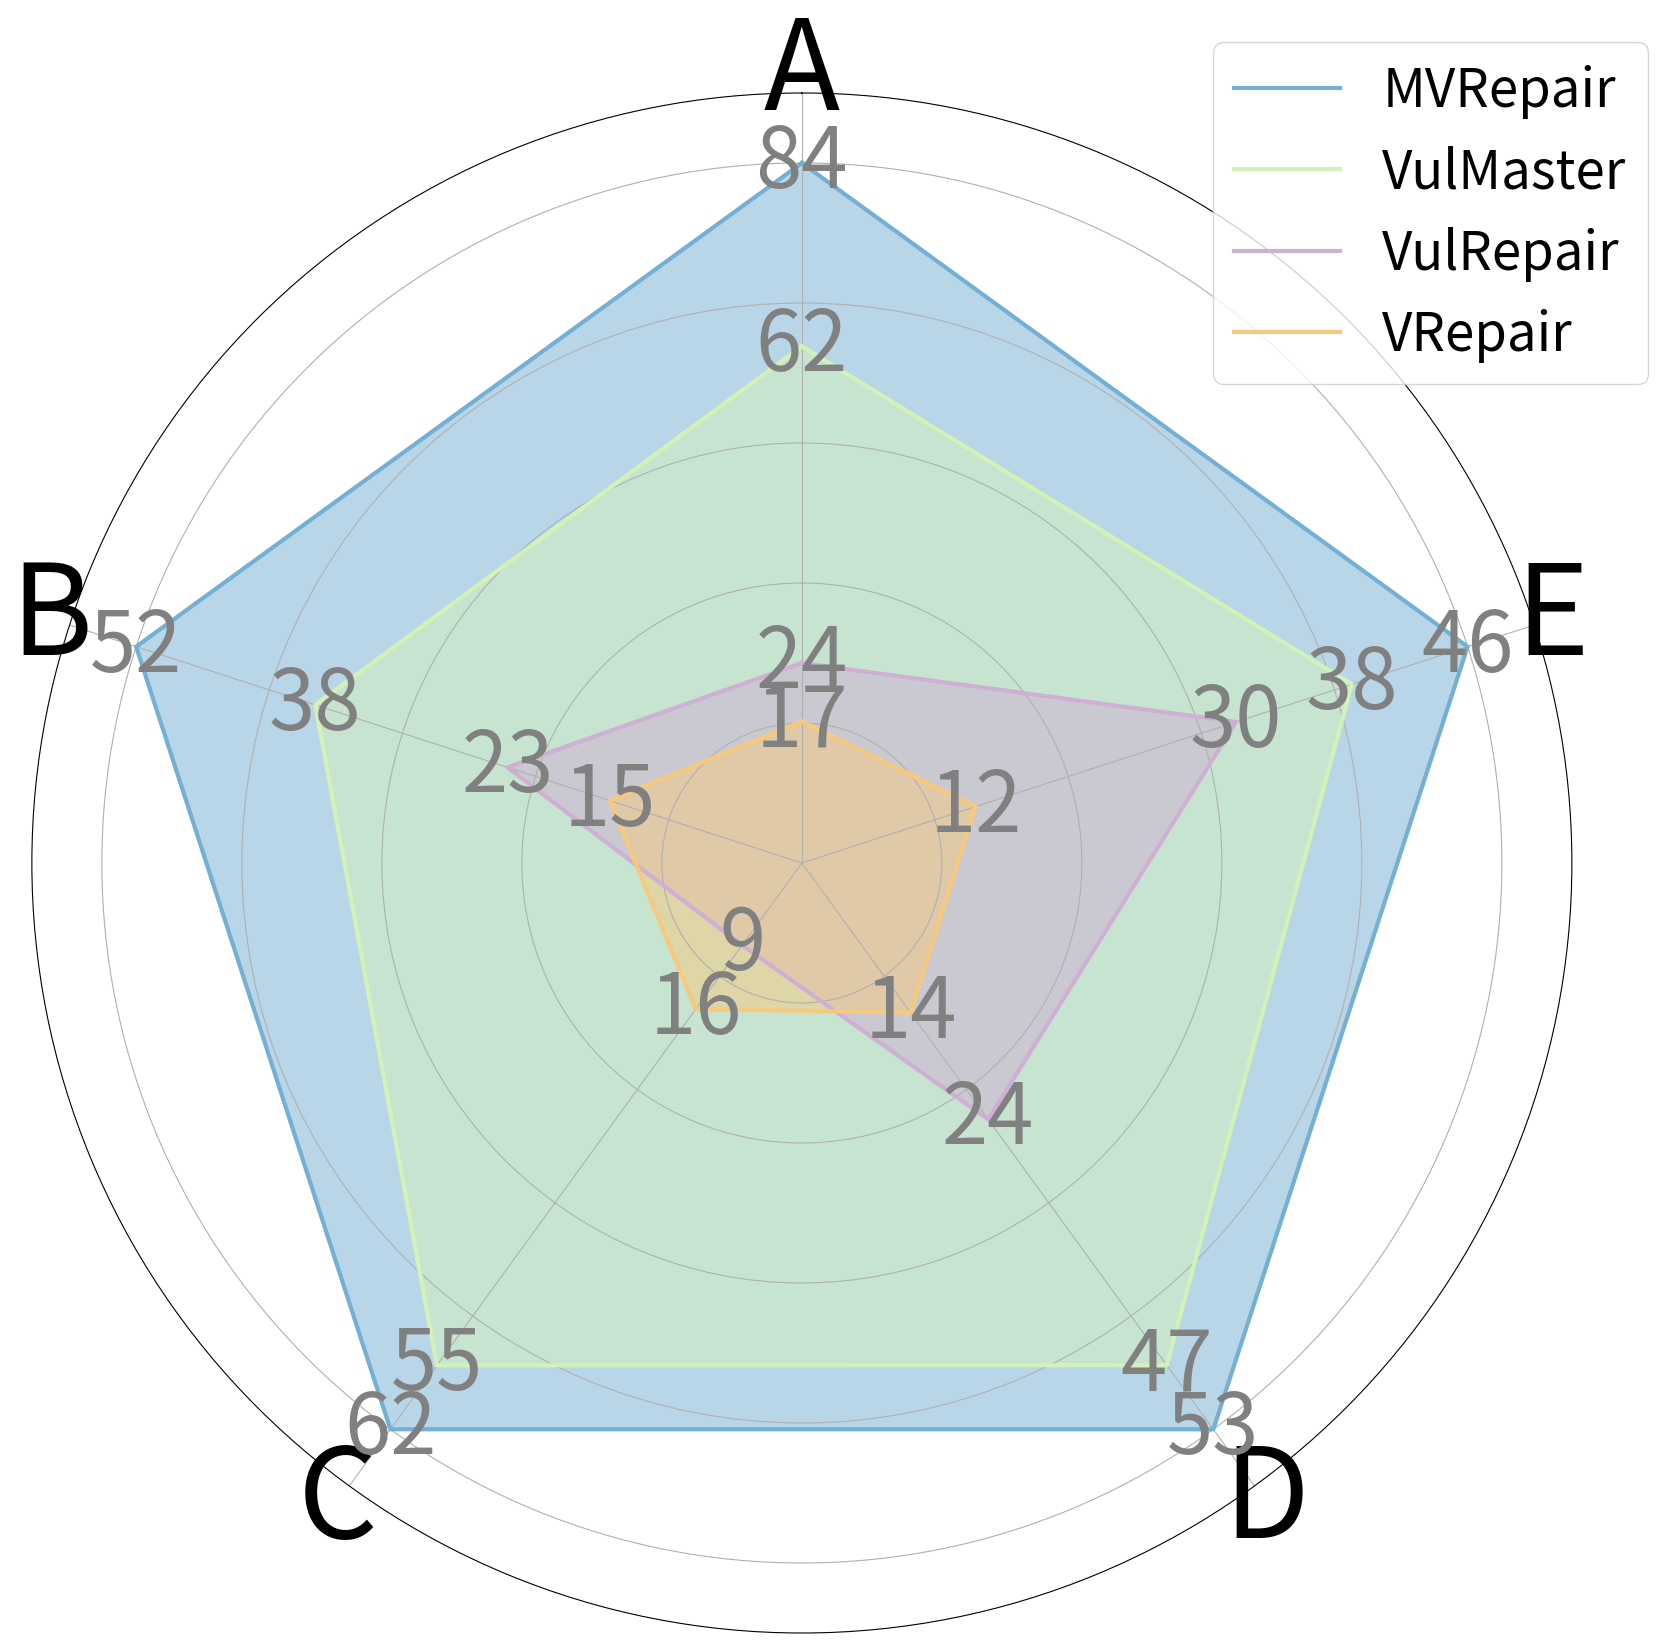

The script that saved this image:
# import numpy as np
# import matplotlib.pyplot as plt
#
# # 数据
# data = {
#     'tool': [84, 52, 62, 53, 46],
#     'VulMaster': [62, 38, 55, 47, 38],
#     'VulRepair': [24, 23, 9, 24, 30],
#     'VRepair': [17, 15, 16, 14, 12]
# }
#
# # 角度
# angles = np.linspace(0, 2 * np.pi, len(data['VulMaster']), endpoint=False).tolist()
#
# # 闭合图形
# angles += angles[:1]
# # 逆向显示，从十二点开始
# angles = angles[::-1]
# # 初始化雷达图
# fig, ax = plt.subplots(figsize=(6, 6), subplot_kw=dict(polar=True))
#
# # 绘制每个工具的数据
# for tool, values in data.items():
#     values += values[:1]  # 闭合数据
#     ax.plot(angles, values, label=tool)
#     ax.fill(angles, values, alpha=0.0)
#
# # 设置雷达图的标签
# labels = ['A', 'B', 'C', 'D', 'E']
# ax.set_xticks(angles[:-1])
# ax.set_xticklabels(labels)
#
# # 调整标签位置，使其从十二点开始
# ax.set_theta_offset(np.pi / 2)
#
# # 设置参考线
# ax.set_rgrids([10, 20, 30, 40, 50, 60, 70, 80], alpha=0)
#
# # 添加图例
# plt.legend(loc='upper right', bbox_to_anchor=(0.1, 0.1))
# # 保存图表
# plt.savefig('radar_chart.pdf', dpi=600)
#
# # 显示图表
# plt.show()



# import numpy as np
# import matplotlib.pyplot as plt
#
# # 数据
# data = {
#     'MVRepair': [84, 52, 62, 53, 46],
#     'VulMaster': [62, 38, 55, 47, 38],
#     'VulRepair': [24, 23, 9, 24, 30],
#     'VRepair': [17, 15, 16, 14, 12]
# }
#
# # 方法名称
# methods = list(data.keys())
#
# # 归一化数据
# normalized_data = {}
# for i, key in enumerate(methods):
#     normalized_data[key] = []
#     for j, val in enumerate(data[key]):
#         col_vals = [data[methods[k]][j] for k in range(len(methods))]
#         min_val = min(col_vals)
#         max_val = max(col_vals)
#         normalized_val = val / max_val if max_val != min_val else 0
#         normalized_data[key].append(normalized_val)
#
# # 角度
# angles = np.linspace(0, 2 * np.pi, len(data['VulMaster']), endpoint=False).tolist()
#
# # 闭合图形
# angles += angles[:1]
# # 逆向显示，从十二点开始
# angles = angles[::-1]
#
# # 初始化雷达图
# fig, ax = plt.subplots(figsize=(15, 15), subplot_kw=dict(polar=True))
#
# # 绘制每个工具的数据
# for tool, values in normalized_data.items():
#     values += values[:1]  # 闭合数据
#     ax.plot(angles, values, label=tool)
#     ax.fill(angles, values, alpha=0.1)  # 增加填充透明度以便区分
#
# # 设置雷达图的标签
# labels = ['A', 'B', 'C', 'D', 'E']
# ax.set_xticks(angles[:-1])
# ax.set_xticklabels(labels, size = 30)
#
# # 调整标签位置，使其从十二点开始
# ax.set_theta_offset(np.pi / 2)
#
# # 设置参考线
# ax.set_rgrids([0, 0.2, 0.4, 0.6, 0.8, 1.0], alpha=0)
#
# # 添加图例
# plt.legend(loc='upper right', bbox_to_anchor=(0.15, 0.15), fontsize = 25)
#
# # 保存图表
# plt.savefig('radar_chart_normalized.pdf', dpi=600)
#
# # 显示图表
# plt.show()



import numpy as np
import matplotlib.pyplot as plt

# 数据
data = {
    'MVRepair': [84, 52, 62, 53, 46],
    'VulMaster': [62, 38, 55, 47, 38],
    'VulRepair': [24, 23, 9, 24, 30],
    'VRepair': [17, 15, 16, 14, 12]
}

# 方法名称
methods = list(data.keys())

# 归一化数据
normalized_data = {}
original_data = {}
for i, key in enumerate(methods):
    normalized_data[key] = []
    original_data[key] = []
    for j, val in enumerate(data[key]):
        col_vals = [data[methods[k]][j] for k in range(len(methods))]
        min_val = min(col_vals)
        max_val = max(col_vals)
        normalized_val = val / max_val if max_val != min_val else 0
        normalized_data[key].append(normalized_val)
        original_data[key].append(val)
# 颜色列表，为每个方法指定一个颜色
colors =  ['#74AFD4', '#D3F2B7', '#CFAFD4', '#F7C97F']
# 角度
angles = np.linspace(0, 2 * np.pi, len(data[methods[0]]), endpoint=False).tolist()

# 闭合图形
angles += angles[:1]

# 初始化雷达图
fig, ax = plt.subplots(figsize=(20, 20), subplot_kw=dict(polar=True))

# 绘制归一化数据并显示原始数据值
for method, norm_values in normalized_data.items():
    norm_values += norm_values[:1]  # 闭合数据
    ax.plot(angles, norm_values, label=method, color=colors[methods.index(method)], linewidth=3)  # 指定颜色
    ax.fill(angles, norm_values, alpha=0.5, color=colors[methods.index(method)])  # 指定填充颜色

    # 显示每个点的原始数据值
    for i, (norm_val, orig_val) in enumerate(zip(norm_values, original_data[method])):
        angle = angles[i]
        ax.text(angle, norm_val, f'{orig_val}', ha='center', va='center', size=60, color='grey')

# 设置雷达图的标签
labels = ['A', 'B', 'C', 'D', 'E']
ax.set_xticks(angles[:-1])
ax.set_xticklabels(labels, size=90)

# 调整标签位置，使其从十二点开始
ax.set_theta_offset(np.pi / 2)

# 设置参考线
ax.set_rgrids([0, 0.2, 0.4, 0.6, 0.8, 1.0], alpha=0.0)
ax.set_ylim(0, 1.1)  # 将范围设置为0到1.1
# 添加图例
plt.legend(loc='upper left', bbox_to_anchor=(0.75, 1.05), fontsize=38)

# # 保存图表
plt.savefig('radar_chart_normalized_with_original_values.pdf', dpi=600)

# 显示图表
plt.show()